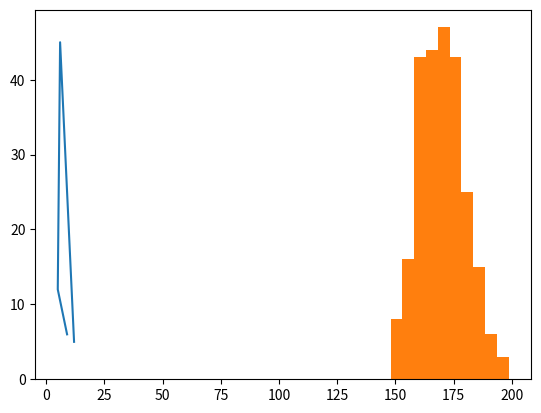

Write Python code to recreate this figure.
#importing matplotlib
import matplotlib

#print(matplotlib.__version__)

import matplotlib.pyplot as plt
import numpy as np

xpoints = np.array([12, 6, 5, 9])
ypoints = np.array([5, 45, 12, 6])

plt.plot(xpoints, ypoints)
plt.show()

#using histograms
import numpy as np

x = np.random.normal(170, 10, 250)

print(x)

import matplotlib.pyplot as plt
import numpy as np

x = np.random.normal(170, 10, 250)

plt.hist(x)
plt.show() 
